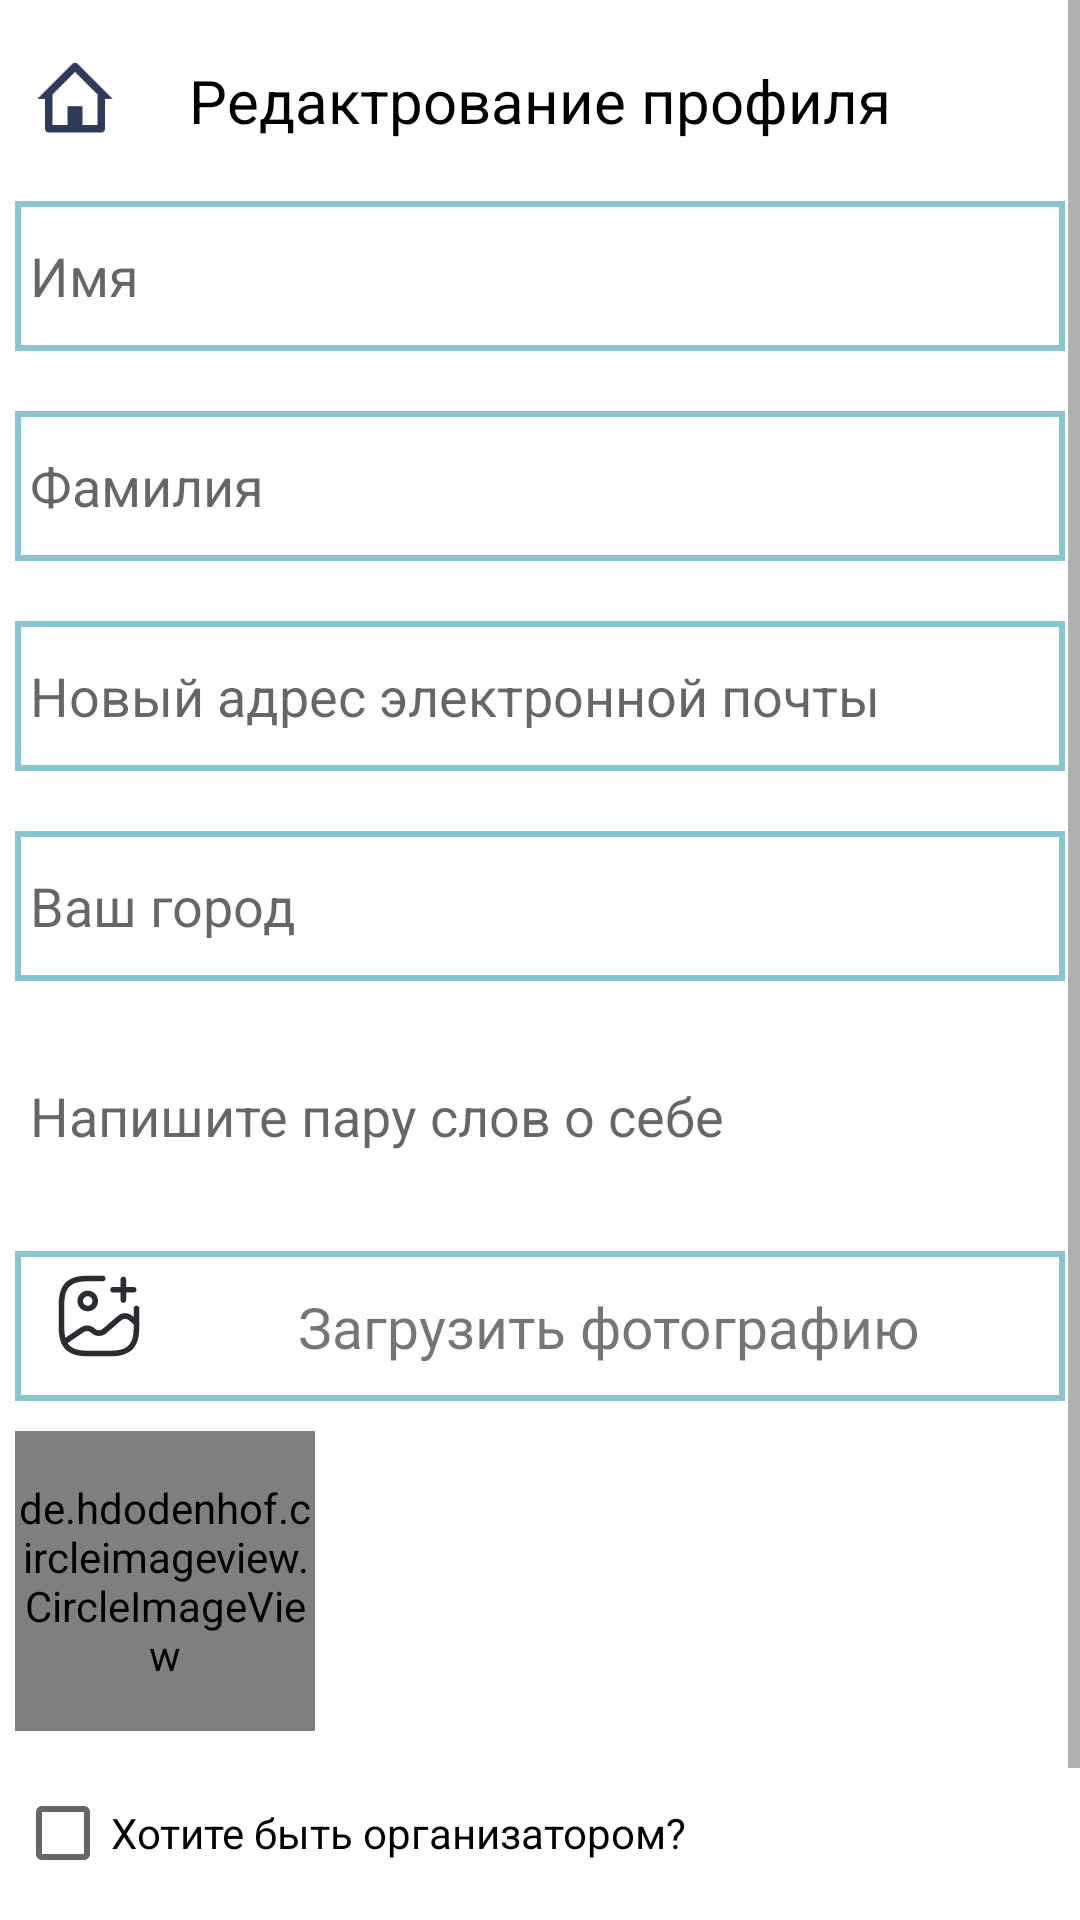

Android layout source for this screen:
<!-- AndroidManifest.xml: application theme Theme.Event_aggregator2 -->
<!-- res/layout/fragment_create_profile.xml -->
<?xml version="1.0" encoding="utf-8"?>
<layout xmlns:android="http://schemas.android.com/apk/res/android"
    xmlns:app="http://schemas.android.com/apk/res-auto"
    xmlns:tools="http://schemas.android.com/tools">
    <ScrollView
        android:layout_width="match_parent"
        android:layout_height="match_parent">

        <androidx.constraintlayout.widget.ConstraintLayout
            android:layout_width="match_parent"
            android:layout_height="match_parent"
            tools:context=".ui.create_profile.CreateProfileFragment">


            <TextView
                android:id="@+id/textView13"
                android:layout_width="wrap_content"
                android:layout_height="wrap_content"
                android:layout_marginTop="20dp"
                android:text="Редактрование профиля"
                android:textColor="@color/black"
                android:textSize="20sp"
                app:layout_constraintEnd_toEndOf="parent"
                app:layout_constraintStart_toStartOf="parent"
                app:layout_constraintTop_toTopOf="parent" />

            <View
                android:id="@+id/view38"
                android:layout_width="350dp"
                android:layout_height="50dp"
                android:layout_marginTop="20dp"
                android:background="@drawable/input_rectangle"
                app:layout_constraintEnd_toEndOf="parent"
                app:layout_constraintHorizontal_bias="0.508"
                app:layout_constraintStart_toStartOf="parent"
                app:layout_constraintTop_toBottomOf="@+id/view43"
                tools:ignore="MissingConstraints" />

            <EditText
                android:id="@+id/email"
                android:layout_width="350dp"
                android:layout_height="50dp"
                android:background="@null"
                android:ems="10"
                android:hint="Новый адрес электронной почты"
                android:inputType="textPersonName"
                android:padding="5dp"
                app:layout_constraintBottom_toBottomOf="@+id/view38"
                app:layout_constraintEnd_toEndOf="@+id/view38"
                app:layout_constraintHorizontal_bias="1.0"
                app:layout_constraintStart_toStartOf="@+id/view38"
                app:layout_constraintTop_toTopOf="@+id/view38"
                app:layout_constraintVertical_bias="1.0" />

            <View
                android:id="@+id/view41"
                android:layout_width="350dp"
                android:layout_height="50dp"
                android:layout_marginTop="20dp"
                android:background="@drawable/input_rectangle"
                app:layout_constraintEnd_toEndOf="parent"
                app:layout_constraintStart_toStartOf="parent"
                app:layout_constraintTop_toBottomOf="@+id/view38" />

            <EditText
                android:id="@+id/city"
                android:layout_width="350dp"
                android:layout_height="50dp"
                android:background="@null"
                android:ems="10"
                android:hint="Ваш город"
                android:inputType="textPersonName"
                android:padding="5dp"
                app:layout_constraintBottom_toBottomOf="@+id/view41"
                app:layout_constraintEnd_toEndOf="@+id/view41"
                app:layout_constraintStart_toStartOf="@+id/view41"
                app:layout_constraintTop_toTopOf="@+id/view41" />

            <androidx.constraintlayout.widget.ConstraintLayout
                android:id="@+id/constraintLayout5"
                android:backgroundTint="@color/fourth"
                android:layout_width="350dp"
                android:layout_height="wrap_content"
                android:layout_marginTop="20dp"
                app:layout_constraintEnd_toEndOf="parent"
                app:layout_constraintStart_toStartOf="parent"
                app:layout_constraintTop_toBottomOf="@+id/view41"
                tools:background="@drawable/input_rectangle"
                tools:ignore="MissingConstraints">

                <EditText
                    android:id="@+id/AboutYorself"
                    android:layout_width="350dp"
                    android:layout_height="wrap_content"
                    android:background="@null"
                    android:hint="Напишите пару слов о себе"
                    android:padding="5dp"
                    app:layout_constraintBottom_toBottomOf="parent"
                    app:layout_constraintEnd_toEndOf="parent"
                    app:layout_constraintHeight_min="50dp"
                    app:layout_constraintHorizontal_bias="0.0"
                    app:layout_constraintStart_toStartOf="parent"
                    app:layout_constraintTop_toTopOf="parent"
                    app:layout_constraintVertical_bias="0.0" />
            </androidx.constraintlayout.widget.ConstraintLayout>

            <Button
                android:id="@+id/CreateProfileBtn"
                android:layout_width="350dp"
                android:layout_height="50dp"
                android:layout_marginTop="10dp"
                android:backgroundTint="@color/fourth"
                android:fontFamily="@font/inter"
                android:text="Редактировать"
                android:textColor="@color/black"
                app:cornerRadius="15dp"
                app:layout_constraintEnd_toEndOf="parent"
                app:layout_constraintStart_toStartOf="parent"
                app:layout_constraintTop_toBottomOf="@+id/IsOrganizer" />

            <View
                android:id="@+id/view42"
                android:layout_width="350dp"
                android:layout_height="50dp"
                android:layout_marginTop="20dp"
                android:background="@drawable/input_rectangle"
                app:layout_constraintEnd_toEndOf="parent"
                app:layout_constraintStart_toStartOf="parent"
                app:layout_constraintTop_toBottomOf="@+id/textView13" />

            <EditText
                android:id="@+id/name"
                android:layout_width="350dp"
                android:layout_height="50dp"
                android:background="@null"
                android:ems="10"
                android:hint="Имя"
                android:inputType="textPersonName"
                android:padding="5dp"
                app:layout_constraintBottom_toBottomOf="@+id/view42"
                app:layout_constraintEnd_toEndOf="@+id/view42"
                app:layout_constraintStart_toStartOf="@+id/view42"
                app:layout_constraintTop_toTopOf="@+id/view42" />

            <View
                android:id="@+id/view43"
                android:layout_width="350dp"
                android:layout_height="50dp"
                android:layout_marginTop="20dp"
                android:background="@drawable/input_rectangle"
                app:layout_constraintEnd_toEndOf="parent"
                app:layout_constraintStart_toStartOf="parent"
                app:layout_constraintTop_toBottomOf="@+id/view42"
                tools:ignore="MissingConstraints" />

            <EditText
                android:id="@+id/surname"
                android:layout_width="350dp"
                android:layout_height="50dp"
                android:background="@null"
                android:ems="10"
                android:hint="Фамилия"
                android:inputType="textPersonName"
                android:padding="5dp"
                app:layout_constraintBottom_toBottomOf="@+id/view43"
                app:layout_constraintEnd_toEndOf="@+id/view43"
                app:layout_constraintStart_toStartOf="@+id/view43"
                app:layout_constraintTop_toTopOf="@+id/view43" />

            <CheckBox
                android:id="@+id/IsOrganizer"
                android:layout_width="wrap_content"
                android:layout_height="wrap_content"
                android:layout_marginTop="10dp"
                android:text="Хотите быть организатором?"
                app:layout_constraintStart_toStartOf="@+id/CreateProfileBtn"
                app:layout_constraintTop_toBottomOf="@+id/PhotoProfile"
                tools:ignore="MissingConstraints" />

            <ImageView
                android:id="@+id/GoToHome"
                android:layout_width="30dp"
                android:layout_height="30dp"
                android:layout_marginStart="10dp"
                app:layout_constraintBottom_toBottomOf="@+id/textView13"
                app:layout_constraintStart_toStartOf="parent"
                app:layout_constraintTop_toTopOf="@+id/textView13"
                app:srcCompat="@drawable/profile_home" />

            <View
                android:id="@+id/view45"
                android:layout_width="350dp"
                android:layout_height="50dp"
                android:layout_marginTop="20dp"
                android:background="@drawable/input_rectangle"
                app:layout_constraintEnd_toEndOf="parent"
                app:layout_constraintStart_toStartOf="parent"
                app:layout_constraintTop_toBottomOf="@+id/constraintLayout5" />

            <ImageView
                android:id="@+id/LoadFromGallery"
                android:layout_width="wrap_content"
                android:layout_height="wrap_content"
                android:layout_marginStart="10dp"
                app:layout_constraintBottom_toBottomOf="@+id/view45"
                app:layout_constraintStart_toStartOf="@+id/view45"
                app:layout_constraintTop_toTopOf="@+id/view45"
                app:srcCompat="@drawable/load_from_gallery" />

            <TextView
                android:id="@+id/textView12"
                android:layout_width="wrap_content"
                android:layout_height="wrap_content"
                android:fontFamily="@font/inter"
                android:text="Загрузить фотографию"
                android:textSize="19sp"
                app:layout_constraintBottom_toBottomOf="@+id/view45"
                app:layout_constraintEnd_toEndOf="@+id/view45"
                app:layout_constraintStart_toEndOf="@+id/LoadFromGallery"
                app:layout_constraintTop_toTopOf="@+id/view45" />

            <de.hdodenhof.circleimageview.CircleImageView
                android:id="@+id/PhotoProfile"
                android:layout_width="100dp"
                android:layout_height="100dp"
                android:layout_marginTop="10dp"
                app:layout_constraintStart_toStartOf="@+id/view45"
                app:layout_constraintTop_toBottomOf="@+id/view45"
                tools:ignore="MissingConstraints" />
        </androidx.constraintlayout.widget.ConstraintLayout>
    </ScrollView>

</layout>
<!-- resources referenced by this layout -->
<resources>
  <color name="black">#FF000000</color>
  <color name="fourth">#8AC6D1</color>
  <!-- drawable input_rectangle (drawable) -->
  <?xml version="1.0" encoding="utf-8"?>
  <selector xmlns:android="http://schemas.android.com/apk/res/android">
      <item>
          <shape xmlns:android="http://schemas.android.com/apk/res/android"
              android:shape="rectangle" >
              <solid android:color="@android:color/transparent" />
              <stroke
                  android:width="2dp"
                  android:color="@color/fourth" />
          </shape>
      </item>
  </selector>
  <!-- drawable load_from_gallery: vector/xml drawable (drawable, 2212 chars, omitted) -->
  <!-- drawable profile_home (drawable) -->
  <vector xmlns:android="http://schemas.android.com/apk/res/android"
      android:width="45dp"
      android:height="39dp"
      android:viewportWidth="45"
      android:viewportHeight="39">
    <path
        android:pathData="M35.625,35.25H9.375C8.339,35.25 7.5,34.41 7.5,33.375V18.375H3.75L21.173,0.951C21.524,0.599 22.001,0.401 22.499,0.401C22.997,0.401 23.474,0.599 23.826,0.951L41.25,18.375H37.5V33.375C37.5,34.41 36.66,35.25 35.625,35.25ZM18.75,22.125H26.25V31.5H33.75V16.177L22.5,4.928L11.25,16.177V31.5H18.75V22.125Z"
        android:fillColor="#2E3A59"/>
  </vector>
  <style name="Theme.Event_aggregator2" parent="Theme.MaterialComponents.DayNight.DarkActionBar">
          
          <item name="colorPrimary">@color/purple_500</item>
          <item name="colorPrimaryVariant">@color/purple_700</item>
          <item name="colorOnPrimary">@color/white</item>
          
          <item name="colorSecondary">@color/teal_200</item>
          <item name="colorSecondaryVariant">@color/teal_700</item>
          <item name="colorOnSecondary">@color/black</item>
          
          <item name="android:statusBarColor">?attr/colorPrimaryVariant</item>
          
      </style>
  <color name="purple_500">#FF6200EE</color>
  <color name="purple_700">#FF3700B3</color>
  <color name="white">#FFFFFFFF</color>
  <color name="teal_200">#FF03DAC5</color>
  <color name="teal_700">#FF018786</color>
</resources>
